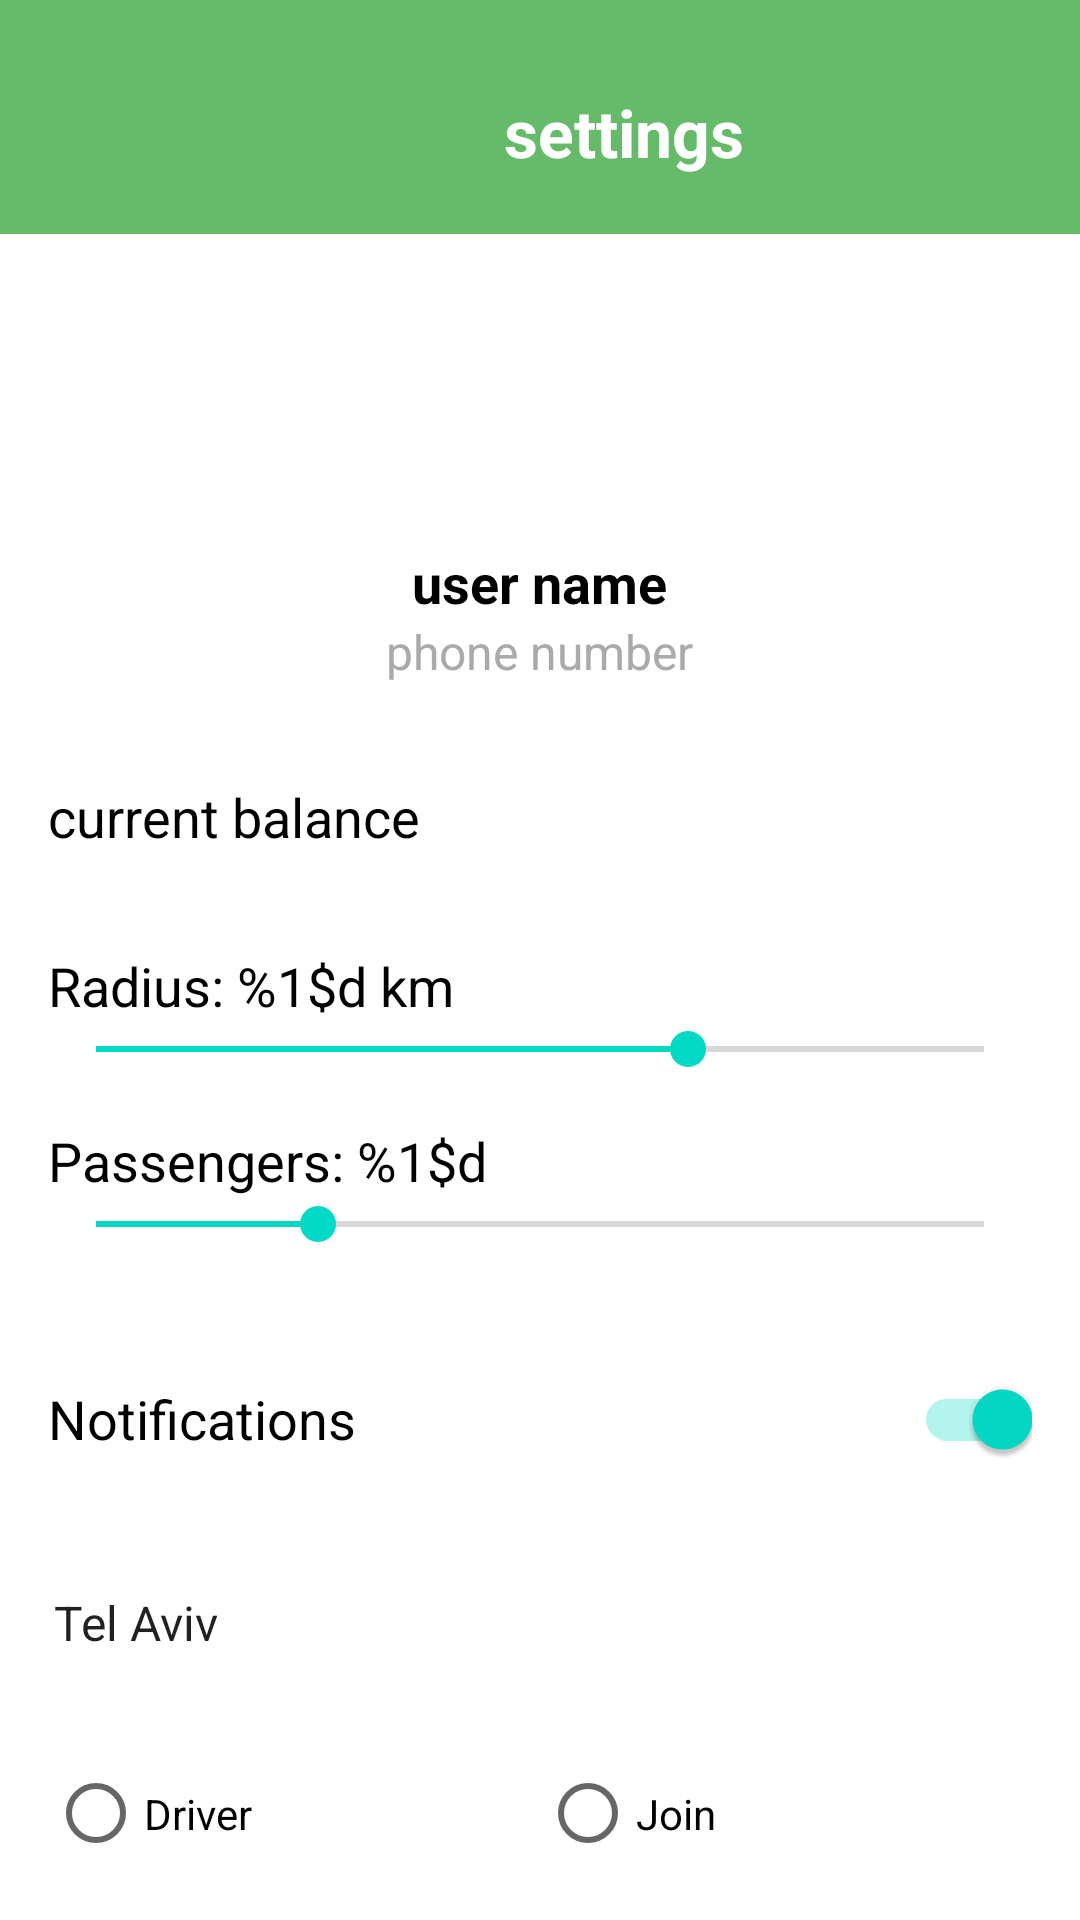

This screen was rendered from an Android layout file. Write that file and the resources it references.
<!-- AndroidManifest.xml: application theme Theme.AfekaGo -->
<!-- res/layout/activity_settings.xml -->
<?xml version="1.0" encoding="utf-8"?>
<RelativeLayout
    xmlns:android="http://schemas.android.com/apk/res/android"
    xmlns:app="http://schemas.android.com/apk/res-auto"
    xmlns:tools="http://schemas.android.com/tools"
    android:layout_width="match_parent"
    android:layout_height="match_parent"
    android:background="@android:color/white"
    android:fitsSystemWindows="true"
    tools:context=".SettingsActivity">

    
    <LinearLayout
        android:id="@+id/topBar"
        android:layout_width="match_parent"
        android:layout_height="wrap_content"
        android:background="@color/green_light"
        android:gravity="center_vertical"
        android:paddingTop="20dp"
        android:paddingBottom="10dp"
        android:orientation="horizontal">

        <ImageButton
            android:id="@+id/btnBack"
            android:layout_width="48dp"
            android:layout_height="48dp"
            android:background="@android:color/transparent"
            android:padding="10dp"
            android:scaleType="fitCenter"
            android:src="@drawable/ic_back"
            app:tint="@android:color/white"
            android:contentDescription="@string/back_button"
            android:layout_marginStart="8dp"/>

        <TextView
            android:id="@+id/tvSettingsTitle"
            android:layout_width="0dp"
            android:layout_height="wrap_content"
            android:layout_weight="1"
            android:text="@string/settings"
            android:textSize="22sp"
            android:textStyle="bold"
            android:textColor="@android:color/white"
            android:gravity="center" />
    </LinearLayout>

    <LinearLayout
        android:id="@+id/userInfoContainer"
        android:layout_width="match_parent"
        android:layout_height="wrap_content"
        android:layout_below="@id/topBar"
        android:orientation="vertical"
        android:gravity="center"
        android:padding="16dp">

        <ImageView
            android:id="@+id/imgProfile"
            android:layout_width="80dp"
            android:layout_height="80dp"
            android:src="@drawable/ic_profile"
            android:contentDescription="@string/profile_picture" />

        <TextView
            android:id="@+id/tvUserName"
            android:layout_width="wrap_content"
            android:layout_height="wrap_content"
            android:text="@string/user_name"
            android:textSize="18sp"
            android:textStyle="bold"
            android:textColor="@android:color/black"
            android:layout_marginTop="8dp" />

        <TextView
            android:id="@+id/tvPhoneNumber"
            android:layout_width="wrap_content"
            android:layout_height="wrap_content"
            android:text="@string/phone_number"
            android:textSize="16sp"
            android:textColor="@android:color/darker_gray" />
    </LinearLayout>

    <TextView
        android:id="@+id/tvBalance"
        android:layout_width="wrap_content"
        android:layout_height="wrap_content"
        android:layout_below="@id/userInfoContainer"
        android:layout_margin="16dp"
        android:text="@string/current_balance"
        android:textSize="18sp"
        android:textColor="@android:color/black" />

    <LinearLayout
        android:id="@+id/slidersContainer"
        android:layout_width="match_parent"
        android:layout_height="wrap_content"
        android:layout_below="@id/tvBalance"
        android:orientation="vertical"
        android:padding="16dp">

        <TextView
            android:id="@+id/tvRadiusLabel"
            android:layout_width="wrap_content"
            android:layout_height="wrap_content"
            android:text="@string/radius_label"
            android:textSize="18sp"
            android:textColor="@android:color/black" />

        <SeekBar
            android:id="@+id/seekBarRadius"
            android:layout_width="match_parent"
            android:layout_height="wrap_content"
            android:max="15"
            android:progress="10" />

        <TextView
            android:id="@+id/tvPassengersLabel"
            android:layout_width="wrap_content"
            android:layout_height="wrap_content"
            android:text="@string/passengers_label"
            android:textSize="18sp"
            android:textColor="@android:color/black"
            android:layout_marginTop="16dp" />

        <SeekBar
            android:id="@+id/seekBarPassengers"
            android:layout_width="match_parent"
            android:layout_height="wrap_content"
            android:max="4"
            android:progress="1" />
    </LinearLayout>

    <LinearLayout
        android:id="@+id/notificationsContainer"
        android:layout_width="match_parent"
        android:layout_height="wrap_content"
        android:layout_below="@id/slidersContainer"
        android:orientation="horizontal"
        android:gravity="center_vertical"
        android:padding="16dp">

        <TextView
            android:layout_width="0dp"
            android:layout_height="wrap_content"
            android:layout_weight="1"
            android:text="@string/notifications"
            android:textSize="18sp"
            android:textColor="@android:color/black" />

        <androidx.appcompat.widget.SwitchCompat
            android:id="@+id/switchNotifications"
            android:layout_width="48dp"
            android:layout_height="48dp"
            android:minWidth="48dp"
            android:minHeight="48dp"
            android:checked="true"/>
    </LinearLayout>

    <Spinner
        android:id="@+id/spinnerCity"
        android:layout_width="match_parent"
        android:layout_height="56dp"
        android:layout_below="@id/notificationsContainer"
        android:minHeight="48dp"
        android:padding="10dp"
        android:entries="@array/cities_list"
        android:background="@android:color/white"
        android:spinnerMode="dropdown"/>

    <RadioGroup
        android:id="@+id/userTypeGroup"
        android:layout_width="match_parent"
        android:layout_height="wrap_content"
        android:layout_below="@id/spinnerCity"
        android:orientation="horizontal"
        android:padding="16dp">

        <RadioButton
            android:id="@+id/rbDriver"
            android:layout_width="0dp"
            android:layout_height="wrap_content"
            android:layout_weight="1"
            android:text="@string/Driver" />

        <RadioButton
            android:id="@+id/rbJoin"
            android:layout_width="0dp"
            android:layout_height="wrap_content"
            android:layout_weight="1"
            android:text="@string/Join" />
    </RadioGroup>

</RelativeLayout>
<!-- resources referenced by this layout -->
<resources>
  <string-array name="cities_list">
          <item>Tel Aviv</item>
          <item>Jerusalem</item>
          <item>Haifa</item>
          <item>Beer Sheva</item>
          <item>Eilat</item>
          <item>Netanya</item>
          <item>Ashdod</item>
          <item>Rishon Lezion</item>
          <item>Petah Tikva</item>
          <item>Beer Yaakov</item>
      </string-array>
  <color name="green_light">#66BB6A</color>
  <string name="Driver">Driver</string>
  <string name="Join">Join</string>
  <string name="back_button">back button</string>
  <string name="current_balance">current balance</string>
  <string name="notifications">Notifications</string>
  <string name="passengers_label">Passengers: %1$d</string>
  <string name="phone_number">phone number</string>
  <string name="profile_picture">profile picture</string>
  <string name="radius_label">Radius: %1$d km</string>
  <string name="settings">settings</string>
  <string name="user_name">user name</string>
  <style name="Theme.AfekaGo" parent="Theme.MaterialComponents.Light.NoActionBar">
          <item name="colorPrimary">@color/green_light</item>
          <item name="colorPrimaryVariant">@color/green_light</item>
          <item name="colorOnPrimary">@android:color/white</item>
          <item name="android:windowBackground">@android:color/white</item>
      </style>
</resources>
